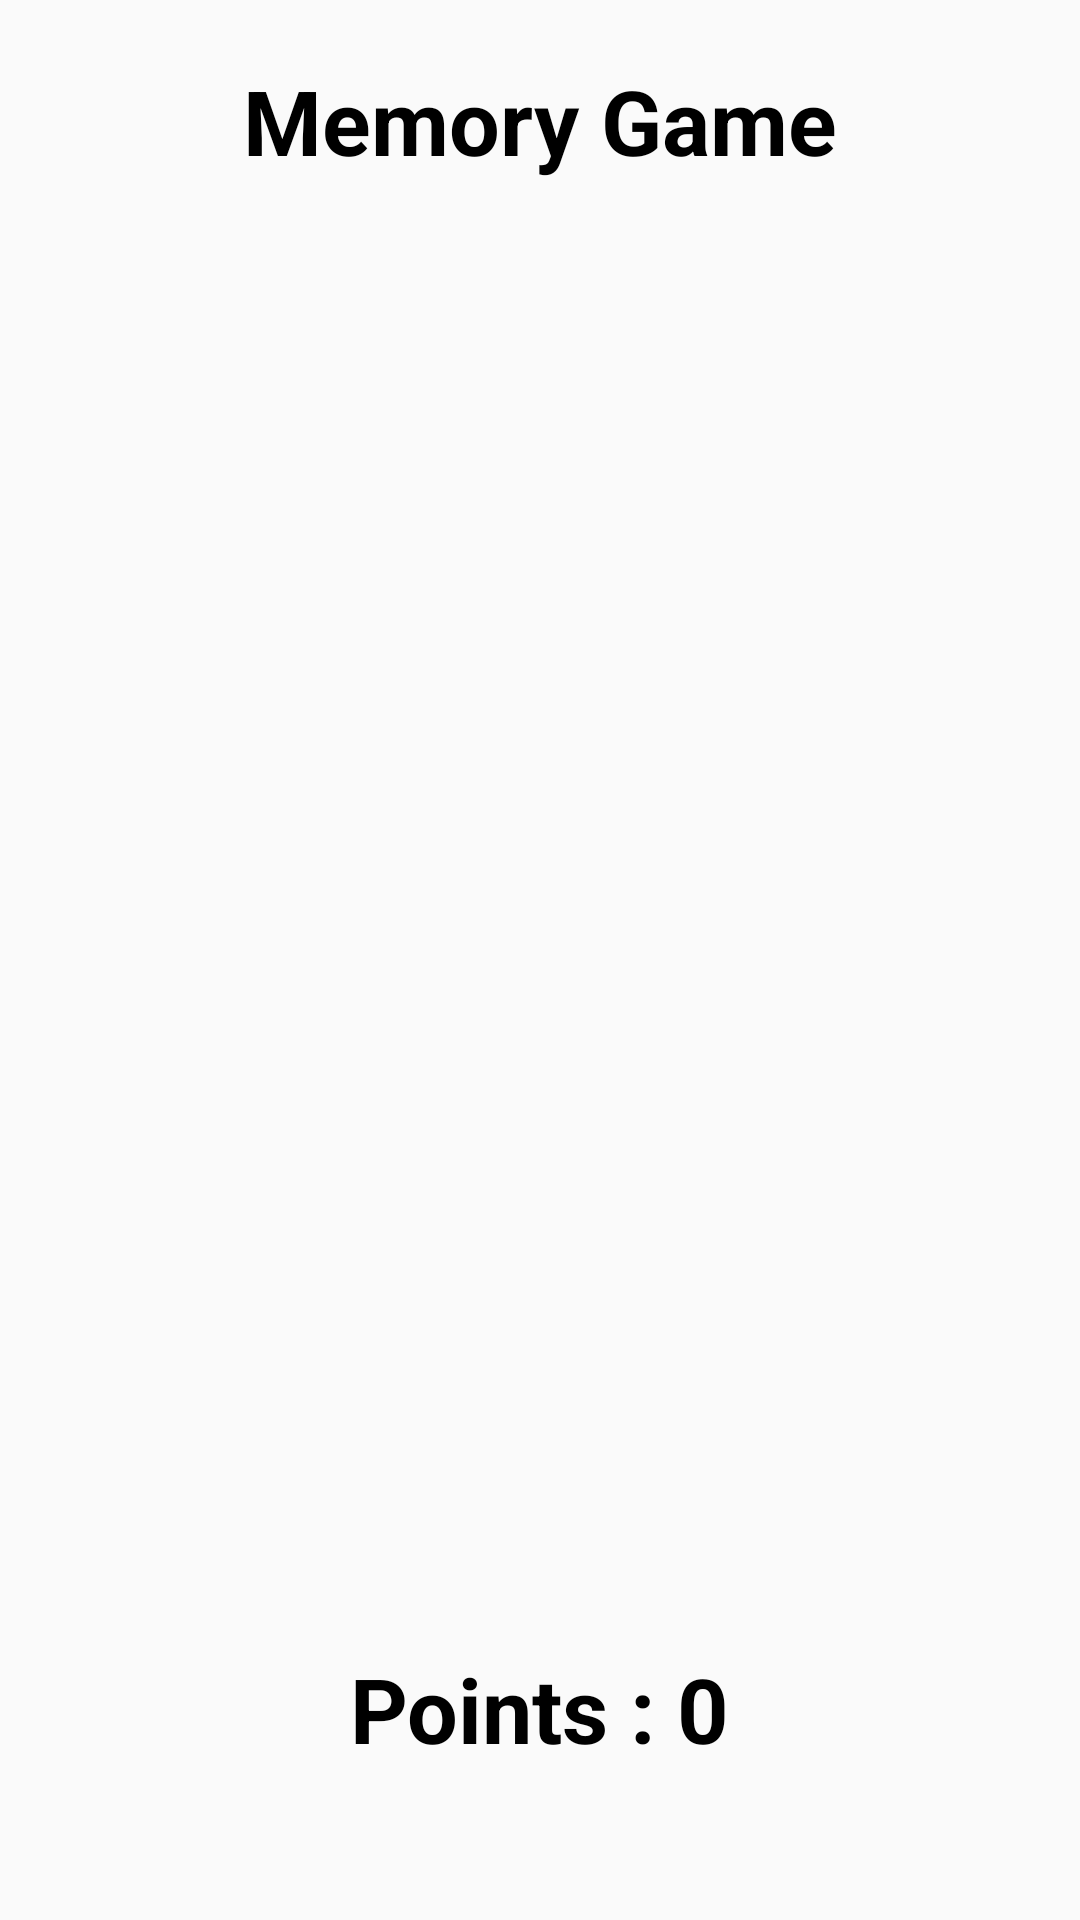

The Android layout XML behind this screen, and the referenced resources:
<!-- AndroidManifest.xml: application theme AppTheme -->
<!-- res/layout/activity_game.xml -->
<?xml version="1.0" encoding="utf-8"?>
<LinearLayout xmlns:android="http://schemas.android.com/apk/res/android"
    xmlns:tools="http://schemas.android.com/tools"
    android:layout_width="match_parent"
    android:layout_height="match_parent"
    android:layout_column="30"
    android:layout_row="33"
    android:orientation="vertical"
    tools:context="com.example.fion.memorygame2.GameActivity"
    android:weightSum="1">

    <TextView
        android:layout_width="wrap_content"
        android:layout_height="wrap_content"
        android:text="Memory Game"
        android:textColor="#000000"
        android:textStyle="bold"
        android:textSize="30dp"
        android:id="@+id/textView2"
        android:layout_gravity="center_horizontal"
        android:padding="20dp" />

    <GridLayout
    android:layout_width="match_parent"
    android:layout_height="367dp"
    android:paddingBottom="@dimen/activity_vertical_margin"
    android:paddingLeft="@dimen/activity_horizontal_margin"
    android:paddingRight="@dimen/activity_horizontal_margin"
    android:paddingTop="@dimen/activity_vertical_margin"
    android:columnCount="4"
    android:rowCount="5"
    android:orientation="vertical"
        android:layout_weight="0.67"
        android:id="@+id/gridLayout4x4">

    </GridLayout>

    <TextView
        android:layout_width="wrap_content"
        android:layout_height="wrap_content"
        android:text="Points : 0"
        android:id="@+id/pointsText"
        android:textColor="#000000"
        android:textSize="30dp"
        android:textStyle="bold"
        android:layout_gravity="center_horizontal" />

    ></LinearLayout>
<!-- resources referenced by this layout -->
<resources>
  <style name="AppTheme" parent="Theme.AppCompat.Light.NoActionBar">
          
          <item name="colorPrimary">@color/colorPrimary</item>
          <item name="colorPrimaryDark">@color/colorPrimaryDark</item>
          <item name="colorAccent">@color/colorAccent</item>
      </style>
  <!-- not gathered from this repository: default colours our renderer supplied (Android Studio template values) -->
  <color name="colorPrimary">#FF6200EE</color>
  <color name="colorPrimaryDark">#FF3700B3</color>
  <color name="colorAccent">#FF03DAC5</color>
</resources>
